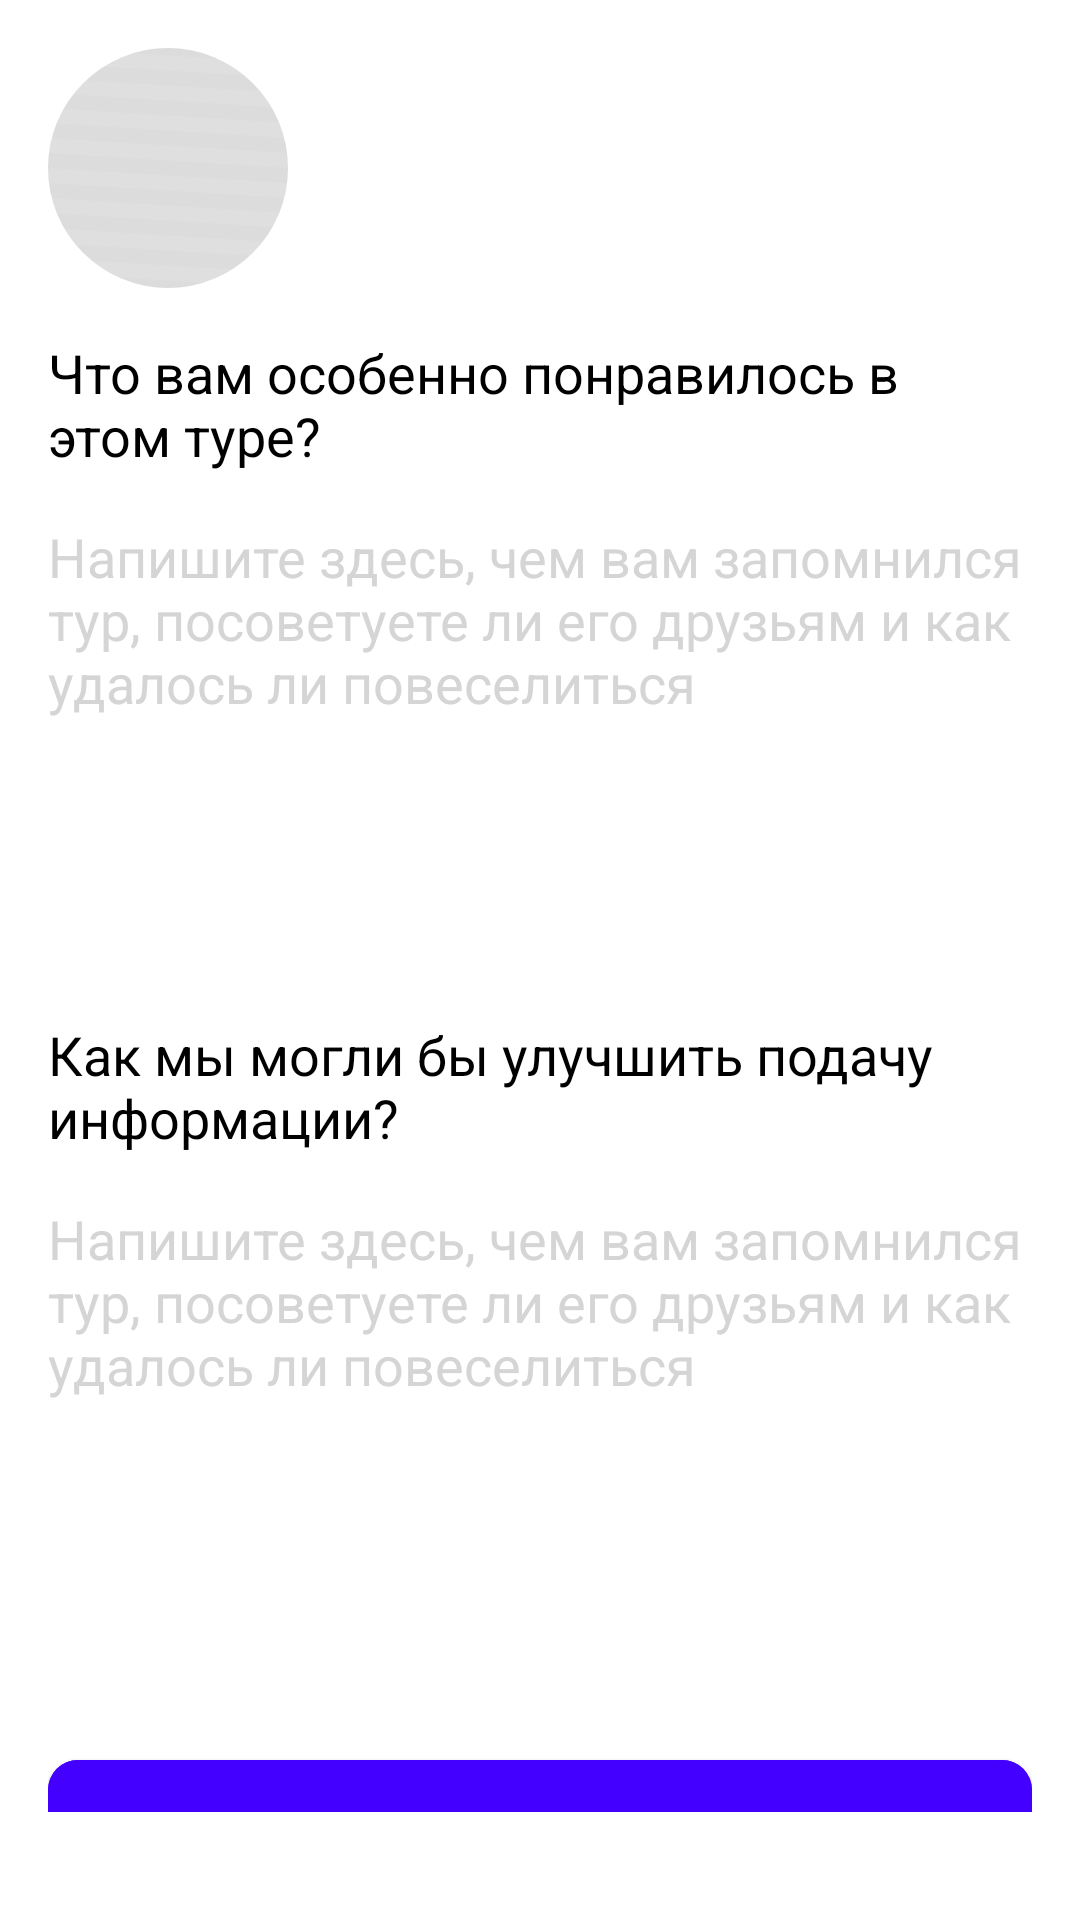

Produce the Android XML layout that renders to this screen, including the resource entries it uses.
<!-- AndroidManifest.xml: application theme Theme.WeGoTripTest -->
<!-- res/layout/bottom_sheet_feedback.xml -->
<?xml version="1.0" encoding="utf-8"?>
<androidx.constraintlayout.widget.ConstraintLayout xmlns:android="http://schemas.android.com/apk/res/android"
    xmlns:app="http://schemas.android.com/apk/res-auto"
    android:layout_width="match_parent"
    android:layout_height="wrap_content"
    android:background="@drawable/bottom_sheet_background"
    android:paddingHorizontal="16dp"
    android:paddingTop="16dp"
    android:paddingBottom="36dp">

    <include
        android:id="@+id/cardViewAvatar"
        layout="@layout/card_user_avatar"
        android:layout_width="80dp"
        android:layout_height="80dp" />

    <TextView
        android:id="@+id/subtitleLike"
        android:layout_width="wrap_content"
        android:layout_height="wrap_content"
        android:layout_marginTop="16dp"
        android:fontFamily="sans-serif"
        android:text="@string/feedback_subtitle_like"
        android:textColor="@color/black"
        android:textSize="18sp"
        app:layout_constraintEnd_toEndOf="parent"
        app:layout_constraintStart_toStartOf="parent"
        app:layout_constraintTop_toBottomOf="@+id/cardViewAvatar" />

    <EditText
        android:id="@+id/editTextLike"
        android:layout_width="match_parent"
        android:layout_height="150dp"
        android:layout_centerHorizontal="true"
        android:layout_marginTop="16dp"
        android:background="@color/white"
        android:fontFamily="sans-serif"
        android:gravity="top"
        android:hint="@string/feedback_hint"
        android:textColor="@color/dark_gray"
        android:textColorHint="@color/gray"
        app:layout_constraintEnd_toEndOf="parent"
        app:layout_constraintStart_toStartOf="parent"
        app:layout_constraintTop_toBottomOf="@+id/subtitleLike" />

    <TextView
        android:id="@+id/subtitleUpgrade"
        android:layout_width="wrap_content"
        android:layout_height="wrap_content"
        android:layout_marginTop="16dp"
        android:fontFamily="sans-serif"
        android:text="@string/feedback_subtitle_upgrade"
        android:textColor="@color/black"
        android:textSize="18sp"
        app:layout_constraintEnd_toEndOf="parent"
        app:layout_constraintStart_toStartOf="parent"
        app:layout_constraintTop_toBottomOf="@+id/editTextLike" />

    <EditText
        android:id="@+id/editTextUpgrade"
        android:layout_width="match_parent"
        android:layout_height="150dp"
        android:layout_centerHorizontal="true"
        android:layout_marginTop="16dp"
        android:background="@color/white"
        android:fontFamily="sans-serif"
        android:gravity="top"
        android:hint="@string/feedback_hint"
        android:textColor="@color/dark_gray"
        android:textColorHint="@color/gray"
        app:layout_constraintEnd_toEndOf="parent"
        app:layout_constraintStart_toStartOf="parent"
        app:layout_constraintTop_toBottomOf="@+id/subtitleUpgrade" />

    <com.google.android.material.button.MaterialButton
        android:id="@+id/buttonNext"
        android:layout_width="match_parent"
        android:layout_height="wrap_content"
        android:layout_marginTop="30dp"
        android:backgroundTint="#4400FF"
        android:padding="16dp"
        android:text="@string/feedback_button_save"
        android:textAllCaps="false"
        android:textColor="@color/white"
        app:cornerRadius="10dp"
        app:layout_constraintEnd_toEndOf="parent"
        app:layout_constraintStart_toStartOf="parent"
        app:layout_constraintTop_toBottomOf="@+id/editTextUpgrade" />

    <TextView
        android:id="@+id/textNotAsked"
        android:layout_width="wrap_content"
        android:layout_height="wrap_content"
        android:layout_marginTop="16dp"
        android:fontFamily="sans-serif-medium"
        android:text="@string/feedback_button_not_ask"
        android:textSize="16sp"
        app:layout_constraintEnd_toEndOf="parent"
        app:layout_constraintStart_toStartOf="parent"
        app:layout_constraintTop_toBottomOf="@+id/buttonNext" />

</androidx.constraintlayout.widget.ConstraintLayout>
<!-- res/layout/card_user_avatar.xml (included above) -->
<?xml version="1.0" encoding="utf-8"?>
<androidx.cardview.widget.CardView xmlns:android="http://schemas.android.com/apk/res/android"
    xmlns:app="http://schemas.android.com/apk/res-auto"
    android:id="@+id/cardViewAvatar"
    android:layout_width="80dp"
    android:layout_height="80dp"
    app:cardCornerRadius="50dp"
    app:cardElevation="0dp"
    app:layout_constraintStart_toStartOf="parent"
    app:layout_constraintTop_toTopOf="parent">

    <ImageView
        android:id="@+id/imageViewAvatar"
        android:layout_width="wrap_content"
        android:layout_height="wrap_content"
        android:contentDescription="@string/description_user_avatar"
        app:layout_constraintStart_toStartOf="parent"
        app:layout_constraintTop_toTopOf="parent"
        android:src="@drawable/placeholder" />

</androidx.cardview.widget.CardView>
<!-- resources referenced by this layout -->
<resources>
  <color name="black">#FF000000</color>
  <color name="dark_gray">#706F6F</color>
  <color name="gray">#D5D5D5</color>
  <color name="white">#FFFFFFFF</color>
  <!-- drawable placeholder (drawable) -->
  <?xml version="1.0" encoding="utf-8"?>
  <vector xmlns:android="http://schemas.android.com/apk/res/android"
      android:width="100dp"
      android:height="100dp"
      android:viewportWidth="100"
      android:viewportHeight="400">
      
      <path android:fillColor="#DCDCDC"
          android:pathData="M 0,0 L 100,0 L 100,400 L 0,400 z" />
      <path
          android:fillColor="#DFDFDF"
          android:pathData="M 0,0 L 100,25 L 100,50 L 0,25 z" />
      <path
          android:fillColor="#DFDFDF"
          android:pathData="M 0,50 L 100,75 L 100,100 L 0,75 z" />
      <path
          android:fillColor="#DFDFDF"
          android:pathData="M 0,100 L 100,125 L 100,150 L 0,125 z" />
      <path
          android:fillColor="#DFDFDF"
          android:pathData="M 0,150 L 100,175 L 100,200 L 0,175 z" />
      <path
          android:fillColor="#DFDFDF"
          android:pathData="M 0,200 L 100,225 L 100,250 L 0,225 z" />
      <path
          android:fillColor="#DFDFDF"
          android:pathData="M 0,250 L 100,275 L 100,300 L 0,275 z" />
      <path
          android:fillColor="#DFDFDF"
          android:pathData="M 0,300 L 100,325 L 100,350 L 0,325 z" />
      <path
          android:fillColor="#DFDFDF"
          android:pathData="M 0,350 L 100,375 L 100,400 L 0,375 z" />
  </vector>
  <string name="description_user_avatar">user_avatar</string>
  <string name="feedback_button_not_ask">Пропустить</string>
  <string name="feedback_button_save">Сохранить отзыв</string>
  <string name="feedback_hint">Напишите здесь, чем вам запомнился тур, посоветуете ли его друзьям и как удалось ли повеселиться</string>
  <string name="feedback_subtitle_like">Что вам особенно понравилось в этом туре?</string>
  <string name="feedback_subtitle_upgrade">Как мы могли бы улучшить подачу информации?</string>
  <style name="Theme.WeGoTripTest" parent="Theme.MaterialComponents.DayNight.DarkActionBar">
          
          <item name="colorPrimary">@color/purple_500</item>
          <item name="colorPrimaryVariant">@color/purple_700</item>
          <item name="colorOnPrimary">@color/white</item>
          
          <item name="colorSecondary">@color/teal_200</item>
          <item name="colorSecondaryVariant">@color/teal_700</item>
          <item name="colorOnSecondary">@color/black</item>
          
          <item name="android:statusBarColor" tools:targetApi="l">?attr/colorPrimaryVariant</item>
          
      </style>
  <color name="purple_500">#FF6200EE</color>
  <color name="purple_700">#FF3700B3</color>
  <color name="teal_200">#FF03DAC5</color>
  <color name="teal_700">#FF018786</color>
</resources>
